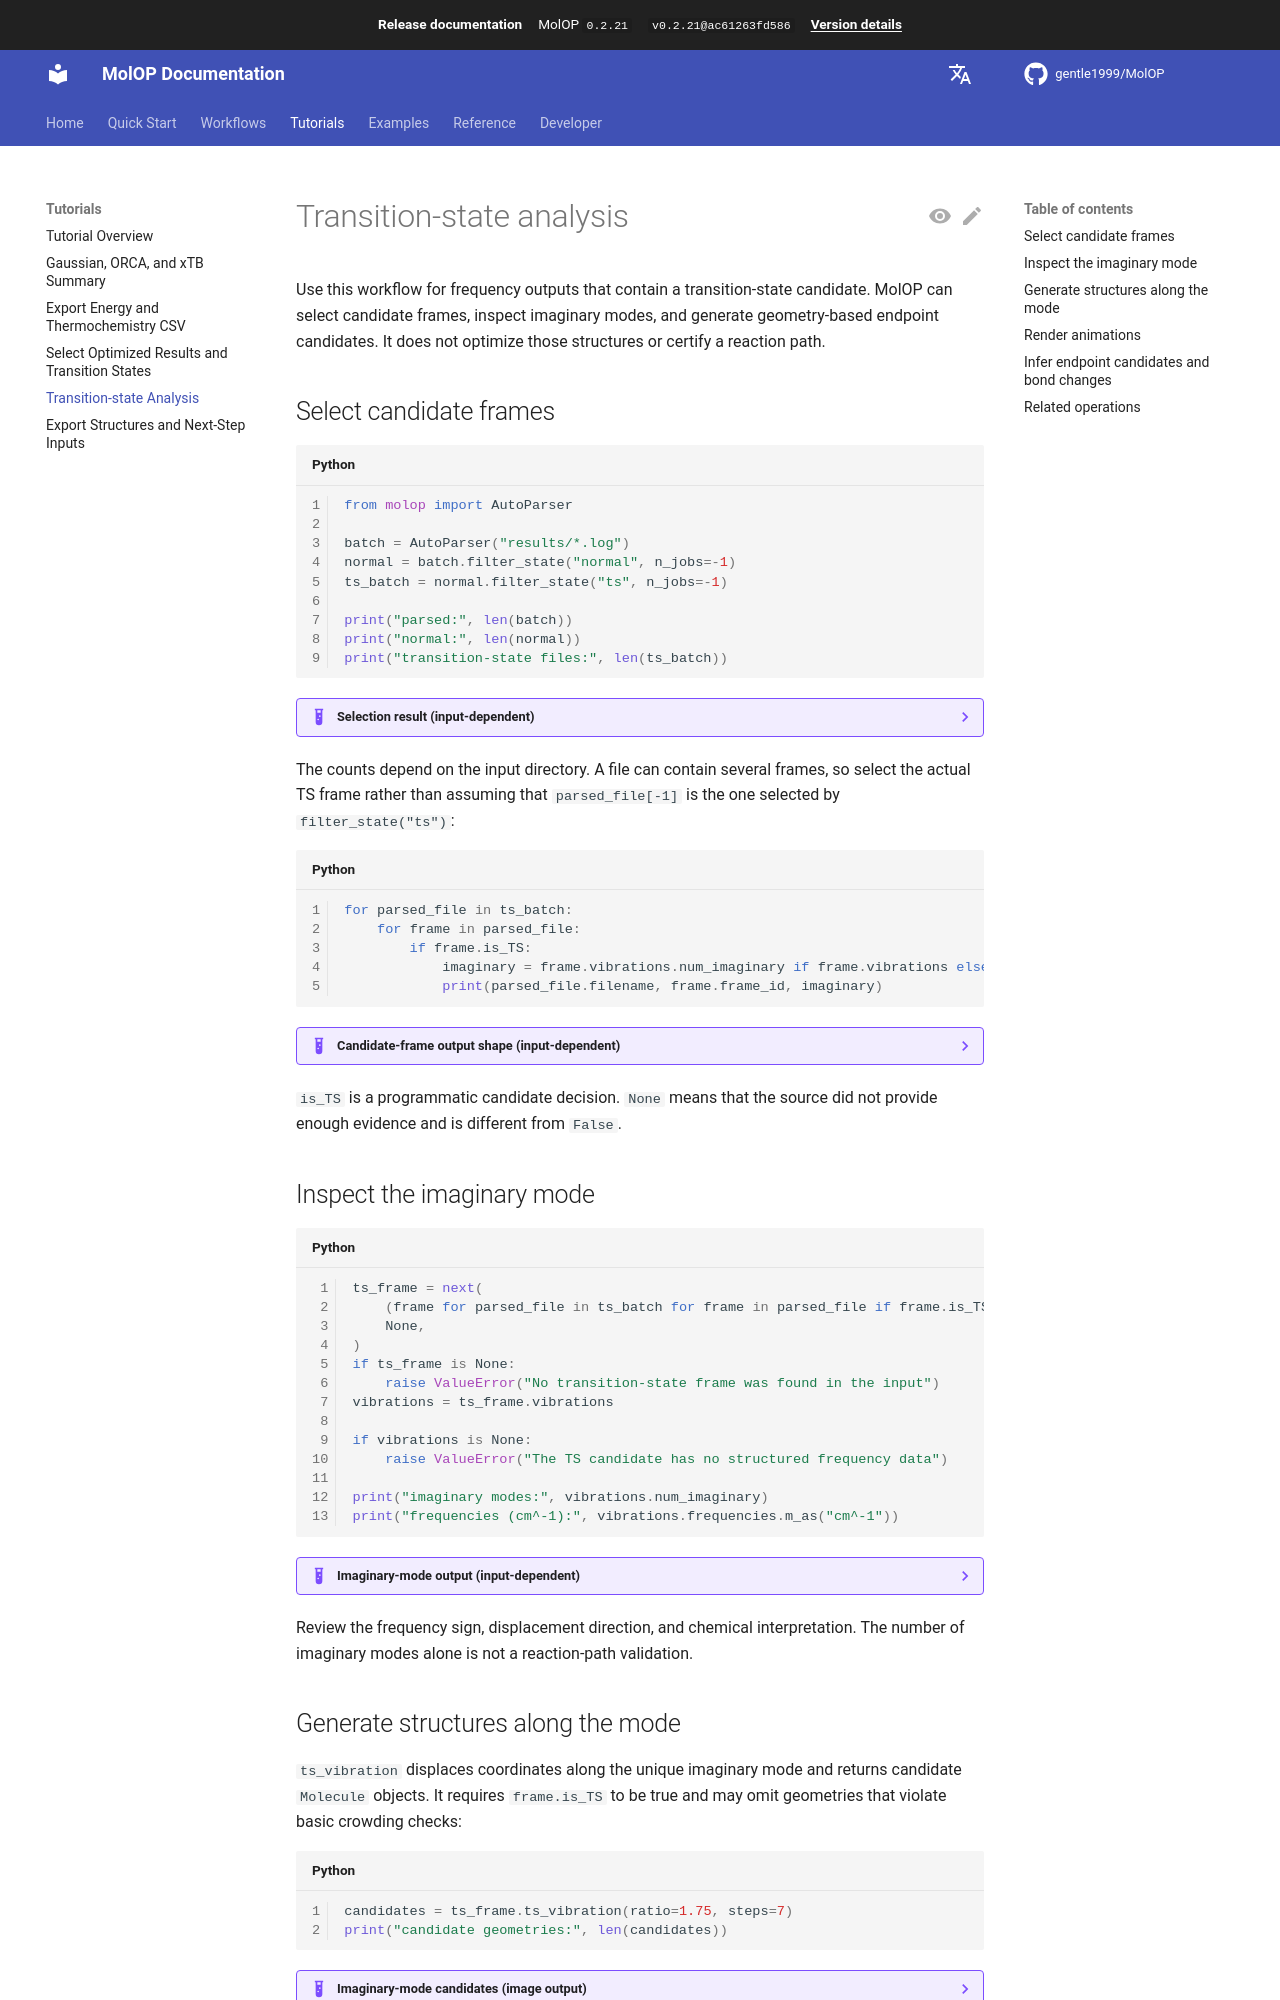

repository: gentle1999/MolOP · page: 0.2.21/en/tutorials/transition-states/index.html · generator: mkdocs

# Transition-state analysis

Use this workflow for frequency outputs that contain a transition-state candidate. MolOP can select
candidate frames, inspect imaginary modes, and generate geometry-based endpoint candidates. It does
not optimize those structures or certify a reaction path.

## Select candidate frames

```python
from molop import AutoParser

batch = AutoParser("results/*.log")
normal = batch.filter_state("normal", n_jobs=-1)
ts_batch = normal.filter_state("ts", n_jobs=-1)

print("parsed:", len(batch))
print("normal:", len(normal))
print("transition-state files:", len(ts_batch))
```

??? example "Selection result (input-dependent)"

    ```text
    parsed: <count>
    normal: <count>
    transition-state files: <count>
    ```

The counts depend on the input directory. A file can contain several frames, so select the actual TS
frame rather than assuming that `parsed_file[-1]` is the one selected by `filter_state("ts")`:

```python
for parsed_file in ts_batch:
    for frame in parsed_file:
        if frame.is_TS:
            imaginary = frame.vibrations.num_imaginary if frame.vibrations else None
            print(parsed_file.filename, frame.frame_id, imaginary)
```

??? example "Candidate-frame output shape (input-dependent)"

    ```text
    <source filename> <frame_id> <imaginary-mode count or None>
    ```

`is_TS` is a programmatic candidate decision. `None` means that the source did not provide enough
evidence and is different from `False`.

## Inspect the imaginary mode

```python
ts_frame = next(
    (frame for parsed_file in ts_batch for frame in parsed_file if frame.is_TS),
    None,
)
if ts_frame is None:
    raise ValueError("No transition-state frame was found in the input")
vibrations = ts_frame.vibrations

if vibrations is None:
    raise ValueError("The TS candidate has no structured frequency data")

print("imaginary modes:", vibrations.num_imaginary)
print("frequencies (cm^-1):", vibrations.frequencies.m_as("cm^-1"))
```

??? example "Imaginary-mode output (input-dependent)"

    ```text
    imaginary modes: <count>
    frequencies (cm^-1): <frequency array>
    ```

Review the frequency sign, displacement direction, and chemical interpretation. The number of
imaginary modes alone is not a reaction-path validation.

## Generate structures along the mode

`ts_vibration` displaces coordinates along the unique imaginary mode and returns candidate
`Molecule` objects. It requires `frame.is_TS` to be true and may omit geometries that violate basic
crowding checks:

```python
candidates = ts_frame.ts_vibration(ratio=1.75, steps=7)
print("candidate geometries:", len(candidates))
```

??? example "Imaginary-mode candidates (image output)"

    ![Structures generated and reconstructed along an imaginary mode](../../assets/examples/ts_imaginary_mode.svg)

    The image is generated from a real parsed frame with one imaginary mode. Each panel is a
    `ts_vibration(...)` candidate for which graph reconstruction succeeded. The two-dimensional
    layout compares connectivity; it is not an optimized reaction path.
